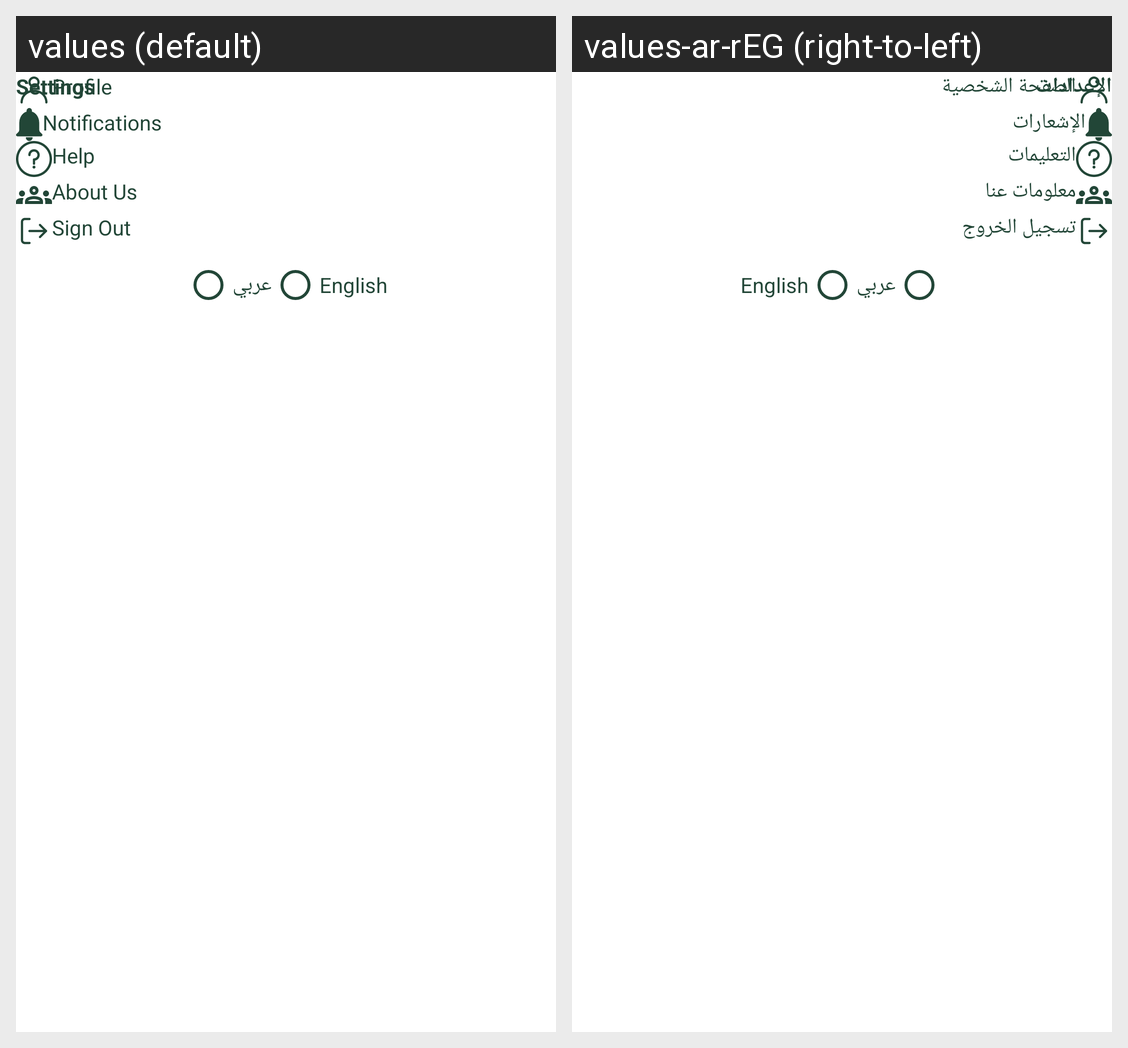

Here is an Android app screen in its default locale and in the app's own translations. Write out the translated-string differences for the strings that appear on this screen.
Android screen res/layout/fragment_settings.xml rendered under 2 locales, left to right: values (default), values-ar-rEG (right-to-left). Device: Nexus 5 (rendered at 1080×1920; each locale shown at half size, 540×960, under a caption strip naming it); theme Theme.LeafApp.
Strings drawn on this screen, with the default value and each locale's value (text and hints the layout hard-codes, and strings that could not be matched under every locale, appear in the picture but are not listed):

settings
  values: Settings
  values-ar-rEG: الإعدادات

profile
  values: Profile
  values-ar-rEG: الصفحة الشخصية

notifications
  values: Notifications
  values-ar-rEG: الإشعارات

help
  values: Help
  values-ar-rEG: التعليمات

about_us
  values: About Us
  values-ar-rEG: معلومات عنا

sign_out
  values: Sign Out
  values-ar-rEG: تسجيل الخروج

arabic
  values: عربي
  values-ar-rEG: عربي

english
  values: English
  values-ar-rEG: English
